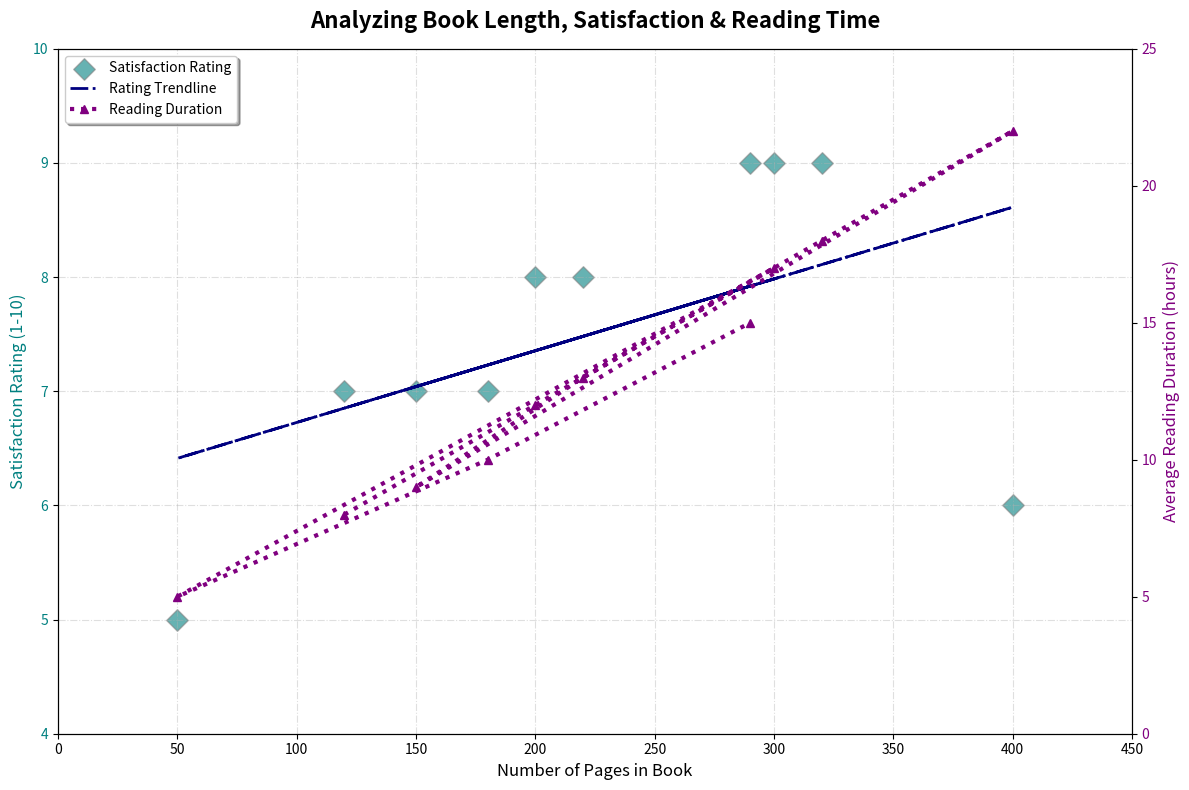

The matplotlib source for this figure:
import matplotlib.pyplot as plt
import numpy as np

pages = np.array([120, 200, 320, 400, 150, 220, 300, 50, 180, 290])
ratings = np.array([7, 8, 9, 6, 7, 8, 9, 5, 7, 9])
reading_duration = np.array([8, 12, 18, 22, 9, 13, 17, 5, 10, 15])

fig, ax1 = plt.subplots(figsize=(12, 8))

# Altered scatter plot styling
scatter = ax1.scatter(pages, ratings, color='teal', label='Satisfaction Rating', alpha=0.6, s=120, marker='D', edgecolor='gray')

# Trendline style changes
coef = np.polyfit(pages, ratings, 1)
poly1d_fn = np.poly1d(coef)
plt.plot(pages, poly1d_fn(pages), color='navy', linestyle='-.', linewidth=2, label='Rating Trendline')

ax1.set_xlabel('Number of Pages in Book', fontsize=12)
ax1.set_ylabel('Satisfaction Rating (1-10)', color='teal', fontsize=12)
ax1.tick_params(axis='y', labelcolor='teal')
ax1.set_xlim(0, 450)
ax1.set_ylim(4, 10)

# Secondary y-axis with altered style
ax2 = ax1.twinx()
ax2.plot(pages, reading_duration, color='purple', marker='^', linestyle=':', linewidth=3, label='Reading Duration')
ax2.set_ylabel('Average Reading Duration (hours)', color='purple', fontsize=12)
ax2.tick_params(axis='y', labelcolor='purple')
ax2.set_ylim(0, 25)

# Updated title and grid style
plt.title('Analyzing Book Length, Satisfaction & Reading Time', fontsize=16, fontweight='bold', pad=15)
ax1.grid(True, linestyle='-.', alpha=0.4)

# Randomized legend position
fig.tight_layout()
lines_1, labels_1 = ax1.get_legend_handles_labels()
lines_2, labels_2 = ax2.get_legend_handles_labels()
ax1.legend(lines_1 + lines_2, labels_1 + labels_2, loc='upper left', frameon=True, shadow=True)

plt.show()
